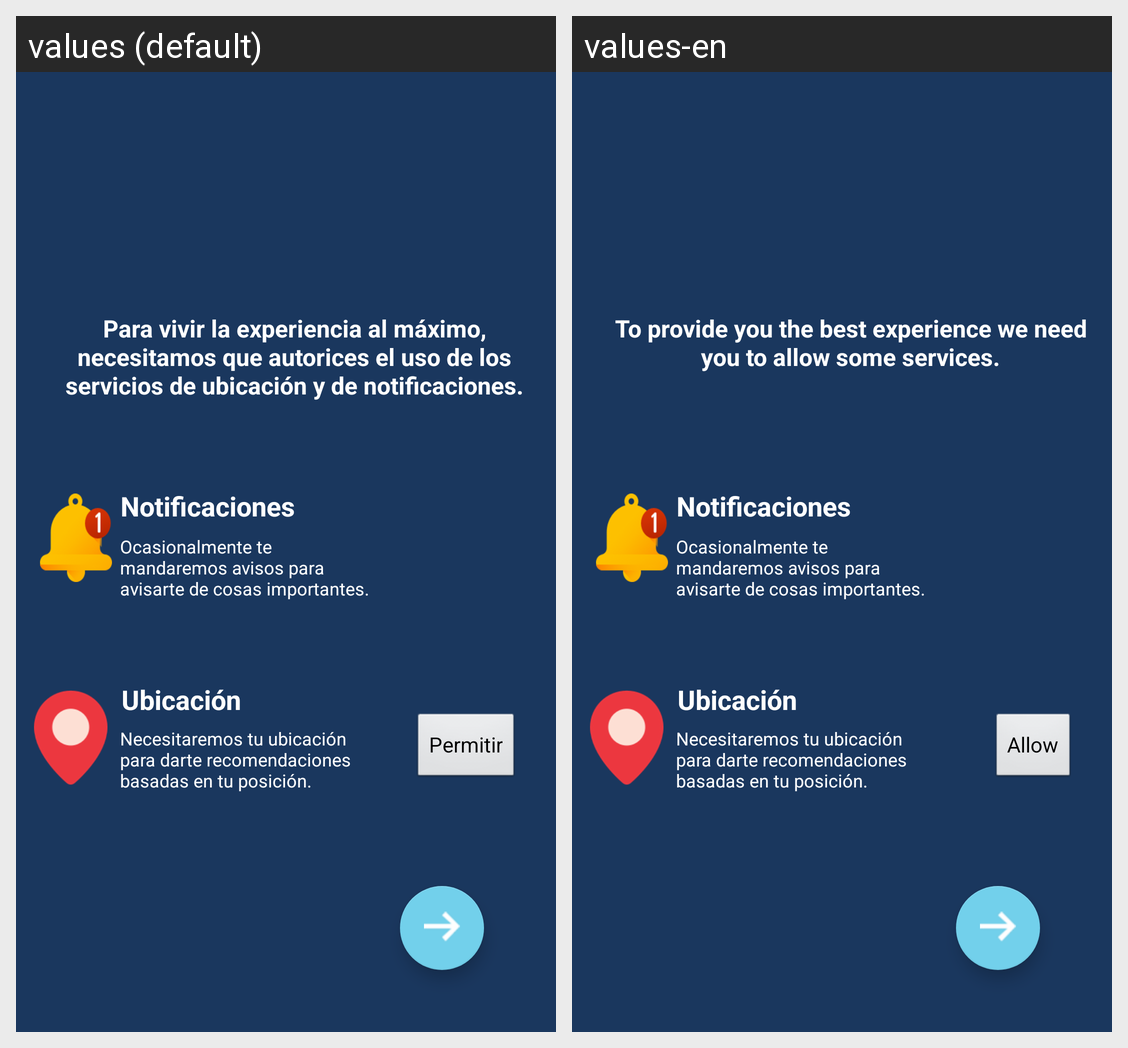

Locale-by-locale string values for the Android screen shown in this grid:
Android screen res/layout/activity_welcome.xml rendered under 2 locales, left to right: values (default), values-en. Device: Nexus 5 (rendered at 1080×1920; each locale shown at half size, 540×960, under a caption strip naming it); theme AppTheme.
Strings drawn on this screen, with the default value and each locale's value (text and hints the layout hard-codes, and strings that could not be matched under every locale, appear in the picture but are not listed):

description_wizard
  values: Para vivir la experiencia al máximo, necesitamos que autorices el uso de los servicios de ubicación y de notificaciones.
  values-en: To provide you the best experience we need you to allow some services.

permission_location_title
  values: Ubicación
  values-en: Ubicación

permission_location_description
  values: Necesitaremos tu ubicación para darte recomendaciones basadas en tu posición.
  values-en: Necesitaremos tu ubicación para darte recomendaciones basadas en tu posición.

permission_notification_title
  values: Notificaciones
  values-en: Notificaciones

permission_notification_description
  values: Ocasionalmente te mandaremos avisos para avisarte de cosas importantes.
  values-en: Ocasionalmente te mandaremos avisos para avisarte de cosas importantes.

permission_allow
  values: Permitir
  values-en: Allow
